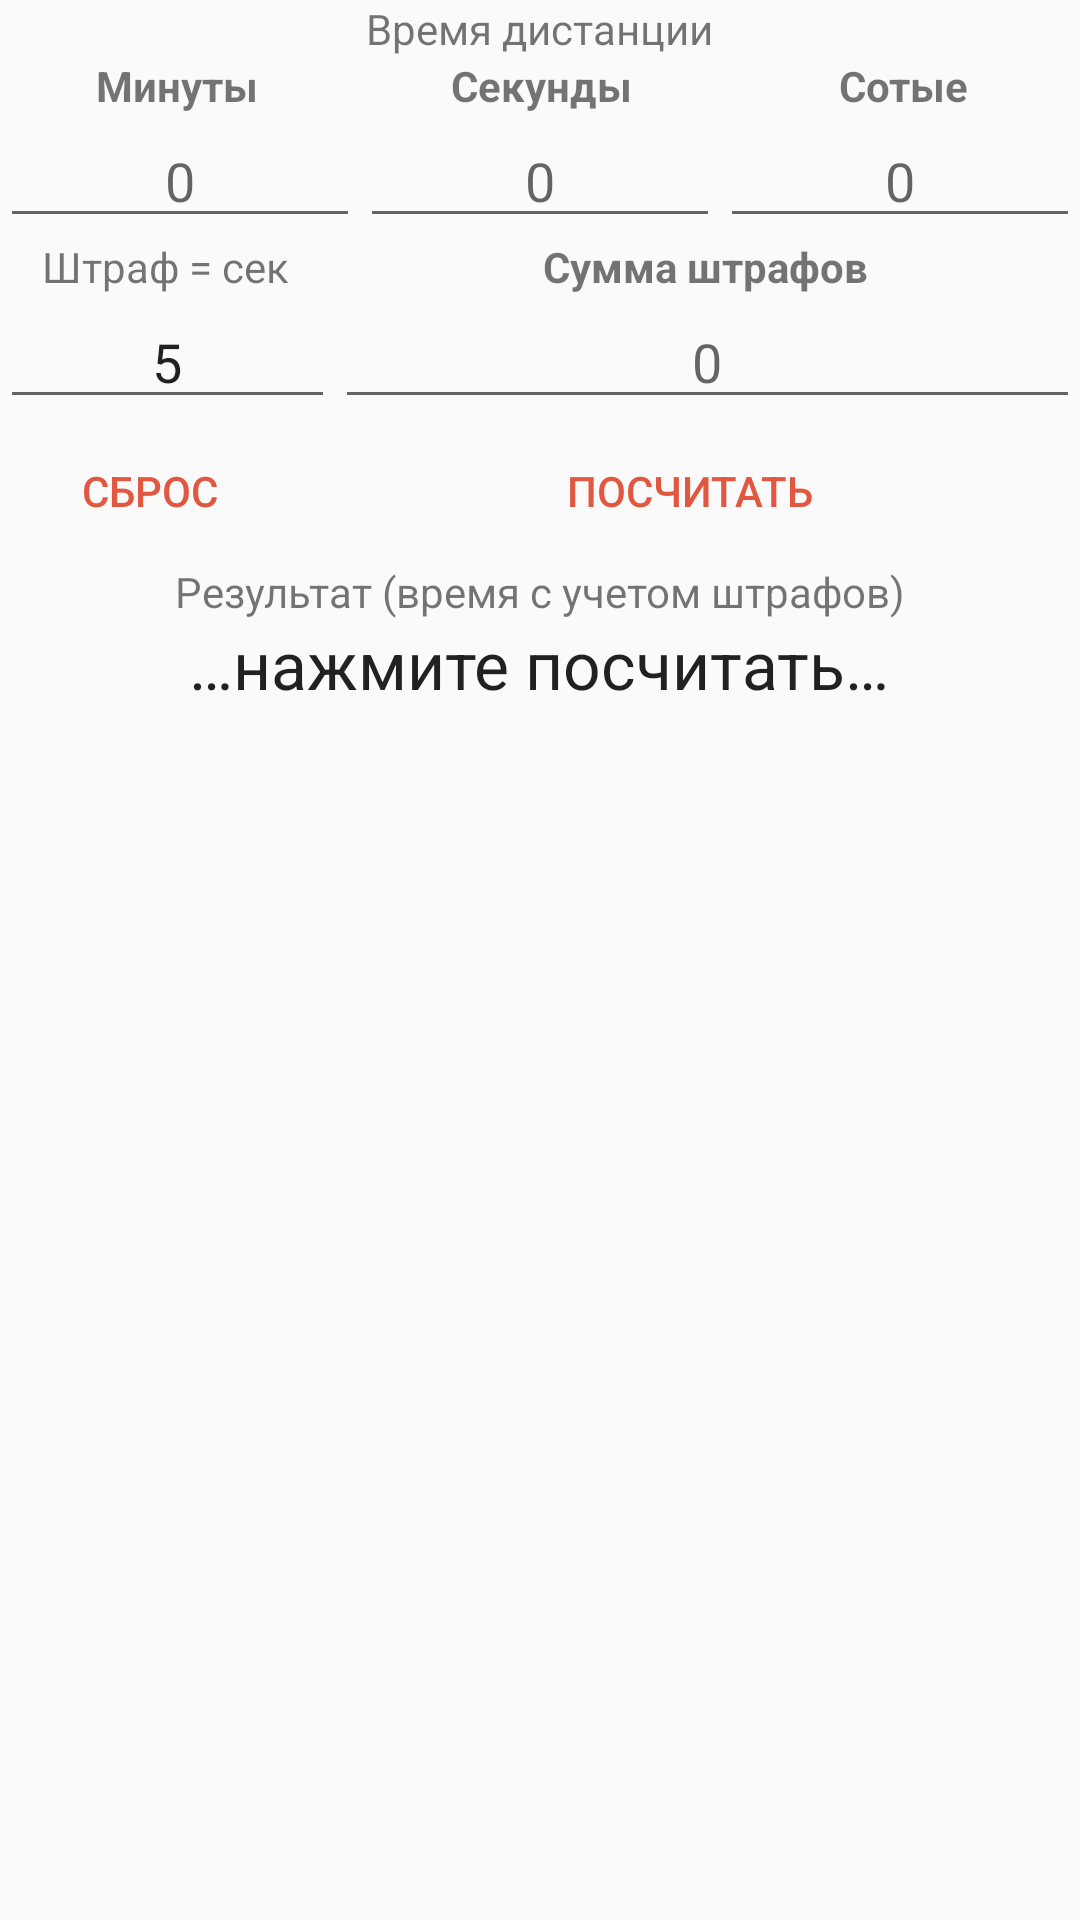

Here is an Android app screen rendered from its layout file. Give the layout XML and the strings, colors and styles it references.
<!-- AndroidManifest.xml: application theme AppTheme -->
<!-- res/layout/fragment_penalty.xml -->
<?xml version="1.0" encoding="utf-8"?>
<LinearLayout
    xmlns:android="http://schemas.android.com/apk/res/android"
    xmlns:app="http://schemas.android.com/apk/res-auto"
    xmlns:tools="http://schemas.android.com/tools"
    android:orientation="vertical"
    android:layout_width="match_parent"
    android:layout_height="match_parent"
    app:layout_behavior="@string/appbar_scrolling_view_behavior"
    tools:context="ua.kyslytsia.tct.CalculatorActivity">


    <TextView
        android:layout_width="wrap_content"
        android:layout_height="wrap_content"
        android:text="@string/calc_string_distance_time"
        android:id="@+id/textViewInputTime"
        android:layout_gravity="center_horizontal" />

    <LinearLayout
        android:orientation="horizontal"
        android:layout_width="match_parent"
        android:layout_height="wrap_content">

        <TextView
            android:layout_width="wrap_content"
            android:layout_height="wrap_content"
            android:text="@string/calc_string_minutes"
            android:id="@+id/textViewInputMinutes"
            android:layout_weight="1"
            android:gravity="center"
            android:textStyle="bold" />

        <TextView
            android:layout_width="wrap_content"
            android:layout_height="wrap_content"
            android:text="@string/calc_string_seconds"
            android:id="@+id/textViewInputSeconds"
            android:layout_weight="1"
            android:gravity="center"
            android:textStyle="bold" />

        <TextView
            android:layout_width="wrap_content"
            android:layout_height="wrap_content"
            android:text="@string/calc_string_millis"
            android:id="@+id/textViewInputMillis"
            android:layout_weight="1.15"
            android:gravity="center"
            android:textStyle="bold" />

    </LinearLayout>

    <LinearLayout
        android:orientation="horizontal"
        android:layout_width="match_parent"
        android:layout_height="wrap_content">

        <EditText
            android:layout_width="wrap_content"
            android:layout_height="wrap_content"
            android:inputType="numberSigned"
            android:id="@+id/inputMinutes"
            android:layout_weight="1"
            android:gravity="center"
            android:hint="@string/digit_0"
            android:focusable="true"
            android:nextFocusDown="@+id/inputSeconds"/>

        <EditText
            android:layout_width="wrap_content"
            android:layout_height="wrap_content"
            android:inputType="numberSigned"
            android:id="@+id/inputSeconds"
            android:layout_weight="1"
            android:gravity="center"
            android:hint="@string/digit_0"
            android:focusable="true"
            android:nextFocusDown="@+id/inputMillis"/>

        <EditText
            android:layout_width="wrap_content"
            android:layout_height="wrap_content"
            android:inputType="numberSigned"
            android:id="@+id/inputMillis"
            android:layout_weight="1"
            android:gravity="center"
            android:hint="@string/digit_0"
            android:focusable="true"
            android:nextFocusDown="@+id/inputDistancePenalty"
            />
    </LinearLayout>

    <LinearLayout
        android:orientation="horizontal"
        android:layout_width="match_parent"
        android:layout_height="wrap_content">

        <TextView
            android:layout_width="wrap_content"
            android:layout_height="wrap_content"
            android:text="@string/calc_string_penalty_sec"
            android:id="@+id/textViewPenaltyCost"
            android:gravity="center"
            android:layout_weight="1" />

        <TextView
            android:layout_width="wrap_content"
            android:layout_height="wrap_content"
            android:text="@string/calc_string_sum_penalty"
            android:id="@+id/textViewDistancePenalty"
            android:gravity="center"
            android:layout_weight="5"
            android:textStyle="bold" />
    </LinearLayout>

    <LinearLayout
        android:orientation="horizontal"
        android:layout_width="match_parent"
        android:layout_height="wrap_content">

        <EditText
            android:layout_width="wrap_content"
            android:layout_height="wrap_content"
            android:inputType="numberSigned"
            android:id="@+id/penaltyCost"
            android:layout_weight="2"
            android:gravity="center"
            android:text="@string/digit_5"
            android:focusable="true"
            />

        <EditText
            android:layout_width="wrap_content"
            android:layout_height="wrap_content"
            android:inputType="numberSigned"
            android:id="@+id/inputDistancePenalty"
            android:layout_weight="5"
            android:gravity="center"
            android:hint="@string/digit_0"
            android:focusable="true"
            android:nextFocusDown="@+id/buttonPenaltyGetResultTime"/>
    </LinearLayout>

    <LinearLayout
        android:orientation="horizontal"
        android:layout_width="match_parent"
        android:layout_height="wrap_content">

        <Button
            android:layout_width="wrap_content"
            android:layout_height="wrap_content"
            android:text="@string/calc_button_cancel"
            android:id="@+id/buttonPenaltyClear"
            android:layout_gravity="center_horizontal"
            android:layout_weight="1"
            style="?attr/buttonBarNegativeButtonStyle" />

        <Button
            android:layout_width="wrap_content"
            android:layout_height="wrap_content"
            android:text="@string/calc_button_result"
            android:id="@+id/buttonPenaltyGetResultTime"
            android:layout_gravity="center_horizontal"
            android:focusable="true"
            android:layout_weight="5"
            style="?attr/buttonBarPositiveButtonStyle"/>
    </LinearLayout>

    <TextView
        android:layout_width="wrap_content"
        android:layout_height="wrap_content"
        android:text="@string/calc_string_result_penalty"
        android:id="@+id/textViewResultTime"
        android:layout_gravity="center_horizontal" />

    <TextView
        android:layout_width="wrap_content"
        android:layout_height="wrap_content"
        android:text="@string/calc_field_result"
        android:id="@+id/timeWithPenalty"
        android:layout_gravity="center_horizontal"
        android:textAppearance="?android:textAppearanceLarge"/>

</LinearLayout>
<!-- resources referenced by this layout -->
<resources>
  <string name="calc_button_cancel">Сброс</string>
  <string name="calc_button_result">Посчитать</string>
  <string name="calc_field_result">…нажмите посчитать…</string>
  <string name="calc_string_distance_time">Время дистанции</string>
  <string name="calc_string_millis">Сотые</string>
  <string name="calc_string_minutes">Минуты</string>
  <string name="calc_string_penalty_sec">Штраф = сек</string>
  <string name="calc_string_result_penalty">Результат (время с учетом штрафов)</string>
  <string name="calc_string_seconds">Секунды</string>
  <string name="calc_string_sum_penalty">Сумма штрафов</string>
  <string name="digit_0">0</string>
  <string name="digit_5">5</string>
  <style name="AppTheme" parent="Theme.AppCompat.Light.DarkActionBar">
          
          <item name="colorPrimary">@color/colorFromLogoBrownMiddle</item>
          <item name="colorPrimaryDark">@color/colorFromLogoBrownDark</item>
          <item name="colorAccent">@color/colorFromLogoRedMiddle</item>
      </style>
  <color name="colorFromLogoBrownMiddle">#B16B34</color>
  <color name="colorFromLogoBrownDark">#8E4915</color>
  <color name="colorFromLogoRedMiddle">#E2573F</color>
</resources>
